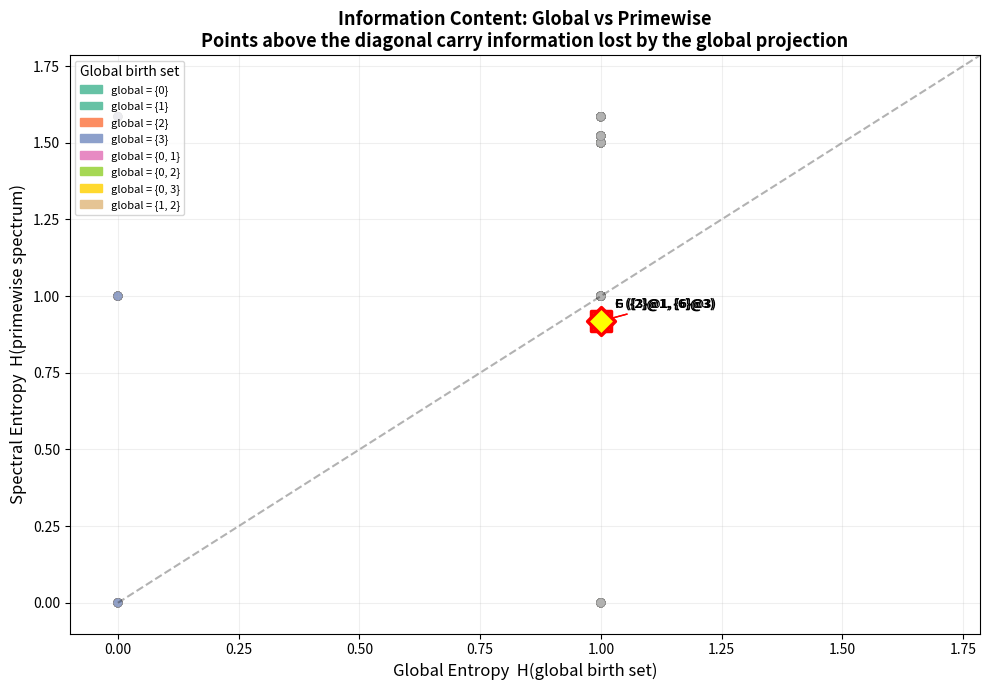

This figure's Python source:
#!/usr/bin/env python3
"""
Visualization: Information Loss in the Global Projection

Shows how the map from primewise birth spectrum to global birth set
loses information. Plots the spectral entropy of various profiles
versus their global entropy, illustrating that many different primewise
spectra can collapse to the same global signature.
"""

import matplotlib
matplotlib.use('Agg')
import matplotlib.pyplot as plt
import numpy as np
from math import log2
from itertools import combinations


# ---------- Inline functions ----------

def prime_factors(n):
    if n <= 1:
        return set()
    factors = set()
    d = 2
    temp = n
    while d * d <= temp:
        while temp % d == 0:
            factors.add(d)
            temp //= d
        d += 1
    if temp > 1:
        factors.add(temp)
    return factors


def global_birth_set(orders_at):
    return {level for level, orders in orders_at.items()
            if any(m > 1 for m in orders)}


def p_birth_set(p, orders_at):
    return {level for level, orders in orders_at.items()
            if any(m > 1 and m % p == 0 for m in orders)}


def spectral_entropy(orders_at, primes):
    counts = {}
    total = 0
    for p in primes:
        c = len(p_birth_set(p, orders_at))
        if c > 0:
            counts[p] = c
            total += c
    if total == 0:
        return 0.0
    entropy = 0.0
    for c in counts.values():
        prob = c / total
        entropy -= prob * log2(prob)
    return entropy


def global_entropy(orders_at):
    g = global_birth_set(orders_at)
    n = len(g)
    if n <= 1:
        return 0.0
    return log2(n)


# ---------- Generate profiles ----------

primes = [2, 3, 5]
divisors = [2, 3, 5, 6, 10, 15, 30]
levels = [0, 1, 2, 3]

profiles = []
labels = []

# Generate profiles with 1-2 nonempty levels, single orders
for l1 in levels:
    for d1 in divisors:
        orders = {l: set() for l in levels}
        orders[l1] = {d1}
        profiles.append(orders)
        labels.append(f"L{l1}:{d1}")

        for l2 in levels:
            if l2 <= l1:
                continue
            for d2 in divisors:
                orders2 = {l: set() for l in levels}
                orders2[l1] = {d1}
                orders2[l2] = {d2}
                profiles.append(orders2)
                labels.append(f"L{l1}:{d1},L{l2}:{d2}")

# Compute entropies
global_ents = [global_entropy(p) for p in profiles]
spectral_ents = [spectral_entropy(p, primes) for p in profiles]
global_sets = [frozenset(global_birth_set(p)) for p in profiles]

# Color by global birth set
unique_globals = sorted(set(global_sets), key=lambda x: (len(x), sorted(x)))
color_map = {}
colors_list = plt.cm.Set2(np.linspace(0, 1, max(len(unique_globals), 1)))
for i, gs in enumerate(unique_globals):
    color_map[gs] = colors_list[i % len(colors_list)]

point_colors = [color_map[gs] for gs in global_sets]

# ---------- Plot ----------

fig, ax = plt.subplots(figsize=(10, 7))

scatter = ax.scatter(global_ents, spectral_ents, c=point_colors,
                     s=40, alpha=0.7, edgecolors='gray', linewidth=0.3)

# Identity line
max_val = max(max(global_ents, default=0), max(spectral_ents, default=0)) + 0.2
ax.plot([0, max_val], [0, max_val], 'k--', alpha=0.3, label='H_spectral = H_global')

# Highlight the witness pair
F_orders = {0: set(), 1: {2}, 2: set(), 3: {6}}
G_orders = {0: set(), 1: {3}, 2: set(), 3: {6}}
for name, orders, marker in [("F ({2}@1, {6}@3)", F_orders, 's'),
                               ("G ({3}@1, {6}@3)", G_orders, 'D')]:
    ge = global_entropy(orders)
    se = spectral_entropy(orders, primes)
    ax.scatter([ge], [se], marker=marker, s=200, edgecolors='red',
               facecolors='yellow', linewidth=2.5, zorder=5)
    ax.annotate(name, (ge, se), textcoords='offset points',
                xytext=(10, 10), fontsize=9, fontweight='bold',
                arrowprops=dict(arrowstyle='->', color='red'))

ax.set_xlabel('Global Entropy  H(global birth set)', fontsize=12)
ax.set_ylabel('Spectral Entropy  H(primewise spectrum)', fontsize=12)
ax.set_title('Information Content: Global vs Primewise\n'
             'Points above the diagonal carry information lost by the global projection',
             fontsize=13, fontweight='bold')

# Add legend for global birth set classes
legend_elements = []
for gs in unique_globals[:8]:
    import matplotlib.patches as mpatches
    patch = mpatches.Patch(color=color_map[gs],
                           label=f'global = {{{", ".join(map(str, sorted(gs)))}}}')
    legend_elements.append(patch)
ax.legend(handles=legend_elements, loc='upper left', fontsize=8, title='Global birth set')

ax.set_xlim(-0.1, max_val)
ax.set_ylim(-0.1, max_val)
ax.grid(True, alpha=0.2)

plt.tight_layout()
plt.savefig('information_loss_plot.png', dpi=150, bbox_inches='tight')
print("Saved: information_loss_plot.png")
